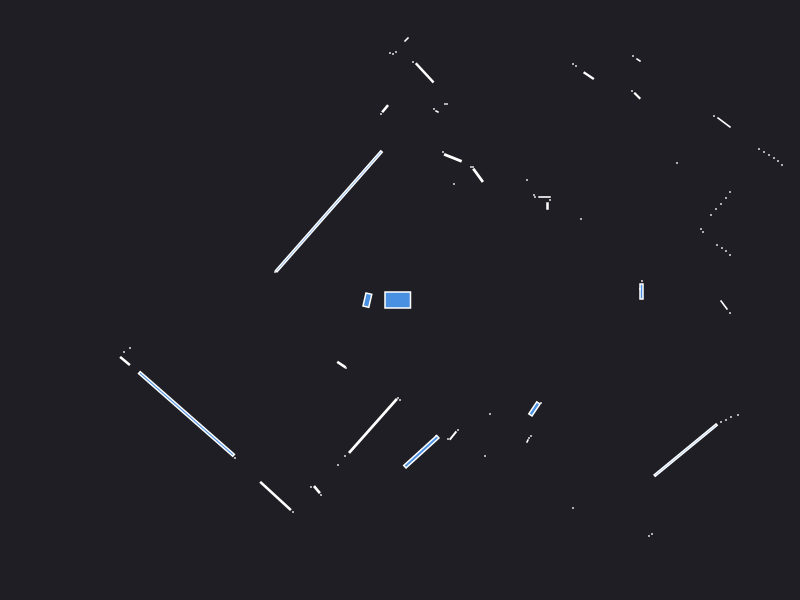

The data file committed next to this chart (first rows):
0.000000	0.000000	0.049500
2.42	0.19	0.000441
2.415	0.085	0.008500
2.4	0.11	0.000441
4.39	0.18	0.000441
4.39	0.23	0.000441
4.42	0.28	0.000441
4.47	0.34	0.000441
4.52	0.4	0.000441
4.56	0.46	0.000441
3.3	0.45	0.000441
3.26	0.49	0.000441
3.22	0.52	0.000441
3.17	0.55	0.000441
3.03	0.68	0.000441
3.01	0.71	0.000441
3.11	0.85	0.000441
3.16	0.91	0.000441
3.21	0.96	0.000441
3.26	1.02	0.000441
3.3	1.08	0.000441
3.82	1.35	0.000441
3.78	1.39	0.000441
3.74	1.42	0.000441
3.69	1.45	0.000441
3.64	1.48	0.000441
3.59	1.51	0.000441
1.81	0.81	0.000441
2.77	1.37	0.000441
3.24	1.775	0.01558
3.14	1.84	0.000441
1.475	0.94	0.002400
1.5	1	0.000441
1.445	1.03	0.002730
1.35	1.03	0.000441
1.34	1.05	0.000441
2.373	2.042	0.005625
2.32	2.09	0.000441
1.27	1.2	0.000441
2.385	2.4	0.002064
2.33	2.44	0.000441
1.887	2.243	0.009963
1.76	2.34	0.000441
1.73	2.36	0.000441
0.7808	1.247	0.01759
0.73	1.33	0.000441
0.71	1.33	0.000441
0.54	1.16	0.000441
0.5286	1.422	0.01811
0.43	1.48	0.000441
0.47	1.96	0.000441
0.45	1.96	0.000441
0.37	1.885	0.001250
0.34	1.91	0.000441
0.2467	2.272	0.04064
0.13	2.38	0.000441
0.065	2.605	0.002571
-0.04	2.48	0.000441
-0.07	2.46	0.000441
-0.1	2.47	0.000441
-0.1489	1.913	0.006740
... 63 more rows
